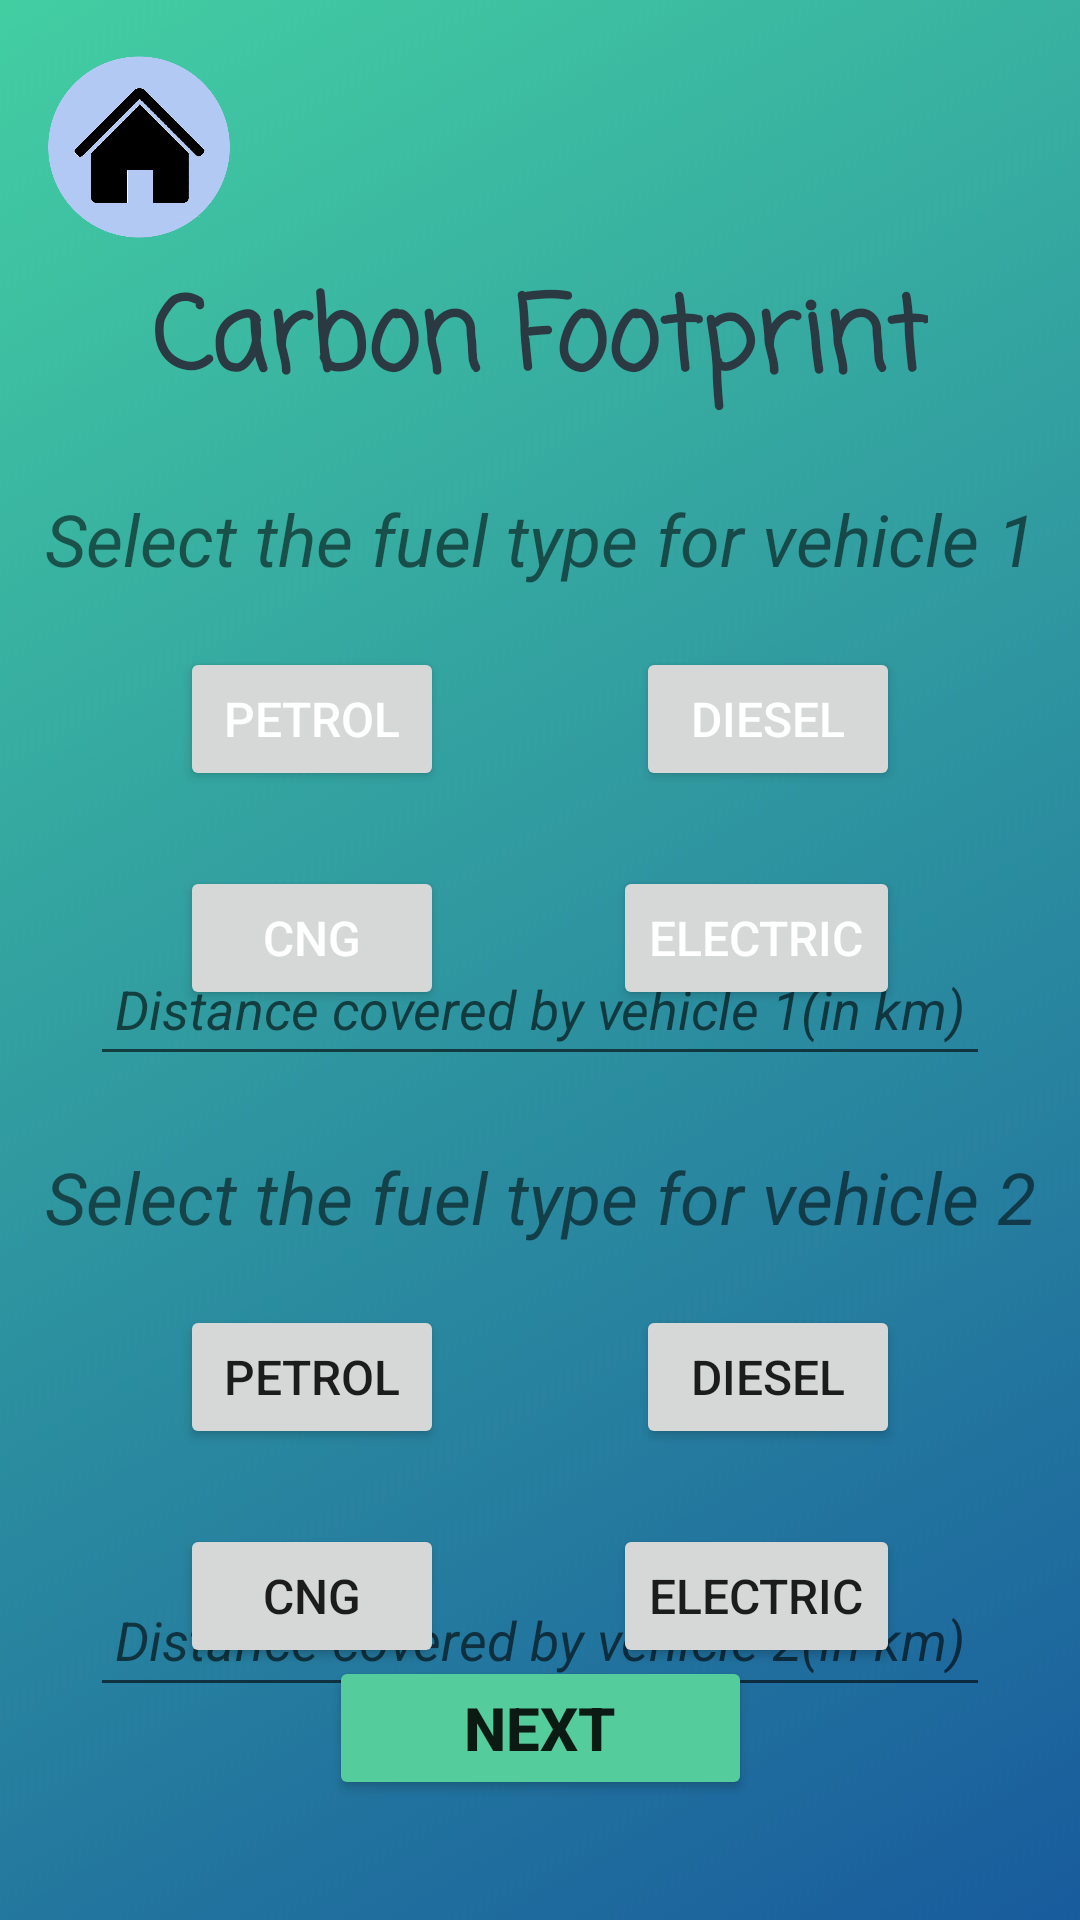

Reconstruct the res/layout file that produces this screen, plus the resources it refers to.
<!-- AndroidManifest.xml: application theme Theme.FootPrintRegulator -->
<!-- res/layout/activity_four_car.xml -->
<?xml version="1.0" encoding="utf-8"?>
<androidx.constraintlayout.widget.ConstraintLayout xmlns:android="http://schemas.android.com/apk/res/android"
    xmlns:app="http://schemas.android.com/apk/res-auto"
    xmlns:tools="http://schemas.android.com/tools"
    android:layout_width="match_parent"
    android:layout_height="match_parent"
    tools:context=".FourCar">

    <ImageView
        android:id="@+id/imageView16"
        android:layout_width="wrap_content"
        android:layout_height="wrap_content"
        android:scaleType="centerCrop"
        app:srcCompat="@drawable/bgfp1"
        tools:layout_editor_absoluteX="0dp"
        tools:layout_editor_absoluteY="0dp" />

    <ImageButton
        android:id="@+id/imageButton12"
        android:layout_width="93dp"
        android:layout_height="98dp"
        android:background="#00FFFFFF"
        android:scaleType="centerCrop"
        app:layout_constraintStart_toStartOf="parent"
        app:layout_constraintTop_toTopOf="parent"
        app:srcCompat="@drawable/home_button" />

    <TextView
        android:id="@+id/textView32"
        android:layout_width="wrap_content"
        android:layout_height="wrap_content"
        android:fontFamily="casual"
        android:text="Carbon Footprint"
        android:textColor="#2B3A42"
        android:textSize="34sp"
        android:textStyle="bold"
        app:layout_constraintBottom_toBottomOf="parent"
        app:layout_constraintEnd_toEndOf="parent"
        app:layout_constraintStart_toStartOf="parent"
        app:layout_constraintTop_toTopOf="@+id/imageView16"
        app:layout_constraintVertical_bias="0.15" />

    <TextView
        android:id="@+id/textView33"
        android:layout_width="wrap_content"
        android:layout_height="wrap_content"
        android:text="Select the fuel type for vehicle 1"
        android:textSize="24sp"
        android:textStyle="italic"
        app:layout_constraintBottom_toBottomOf="parent"
        app:layout_constraintEnd_toEndOf="parent"
        app:layout_constraintStart_toStartOf="parent"
        app:layout_constraintTop_toBottomOf="@+id/textView32"
        app:layout_constraintVertical_bias="0.05" />

    <Button
        android:id="@+id/button42"
        android:layout_width="wrap_content"
        android:layout_height="wrap_content"
        android:layout_marginStart="60dp"
        android:layout_marginTop="20dp"
        android:text="PETROL"
        android:textColor="#FFFFFF"
        android:textSize="16sp"
        app:layout_constraintStart_toStartOf="parent"
        app:layout_constraintTop_toBottomOf="@+id/textView33" />

    <Button
        android:id="@+id/button43"
        android:layout_width="wrap_content"
        android:layout_height="wrap_content"
        android:layout_marginTop="20dp"
        android:layout_marginEnd="60dp"
        android:text="DIESEL"
        android:textColor="#FFFFFF"
        android:textSize="16sp"
        app:layout_constraintEnd_toEndOf="parent"
        app:layout_constraintTop_toBottomOf="@+id/textView33" />

    <Button
        android:id="@+id/button44"
        android:layout_width="wrap_content"
        android:layout_height="wrap_content"
        android:layout_marginStart="60dp"
        android:layout_marginTop="25dp"
        android:text="CNG"
        android:textColor="#FFFFFF"
        android:textSize="16sp"
        app:layout_constraintStart_toStartOf="parent"
        app:layout_constraintTop_toBottomOf="@+id/button42" />

    <Button
        android:id="@+id/button45"
        android:layout_width="wrap_content"
        android:layout_height="wrap_content"
        android:layout_marginTop="25dp"
        android:layout_marginEnd="60dp"
        android:text="Electric"
        android:textColor="#FFFFFF"
        android:textSize="16sp"
        app:layout_constraintEnd_toEndOf="parent"
        app:layout_constraintTop_toBottomOf="@+id/button43" />

    <EditText
        android:id="@+id/editTextNumber9"
        android:layout_width="300dp"
        android:layout_height="wrap_content"
        android:ems="10"
        android:hint="Distance covered by vehicle 1(in km)"
        android:inputType="number"
        android:minHeight="48dp"
        android:textAlignment="center"
        android:textStyle="italic"
        app:layout_constraintBottom_toBottomOf="@+id/imageView16"
        app:layout_constraintEnd_toEndOf="parent"
        app:layout_constraintStart_toStartOf="parent"
        app:layout_constraintTop_toBottomOf="@+id/textView33"
        app:layout_constraintVertical_bias="0.29000002" />

    <TextView
        android:id="@+id/textView37"
        android:layout_width="wrap_content"
        android:layout_height="wrap_content"
        android:layout_marginTop="24dp"
        android:text="Select the fuel type for vehicle 2"
        android:textSize="24sp"
        android:textStyle="italic"
        app:layout_constraintEnd_toEndOf="parent"
        app:layout_constraintStart_toStartOf="parent"
        app:layout_constraintTop_toBottomOf="@+id/editTextNumber9" />

    <Button
        android:id="@+id/button55"
        android:layout_width="wrap_content"
        android:layout_height="wrap_content"
        android:layout_marginStart="60dp"
        android:layout_marginTop="20dp"
        android:text="PETROL"
        android:textSize="16sp"
        app:layout_constraintStart_toStartOf="parent"
        app:layout_constraintTop_toBottomOf="@+id/textView37" />

    <Button
        android:id="@+id/button56"
        android:layout_width="wrap_content"
        android:layout_height="wrap_content"
        android:layout_marginStart="60dp"
        android:layout_marginTop="25dp"
        android:text="CNG"
        android:textSize="16sp"
        app:layout_constraintStart_toStartOf="parent"
        app:layout_constraintTop_toBottomOf="@+id/button55" />

    <Button
        android:id="@+id/button57"
        android:layout_width="wrap_content"
        android:layout_height="wrap_content"
        android:layout_marginTop="20dp"
        android:layout_marginEnd="60dp"
        android:text="DIESEL"
        android:textSize="16sp"
        app:layout_constraintEnd_toEndOf="parent"
        app:layout_constraintTop_toBottomOf="@+id/textView37" />

    <Button
        android:id="@+id/button58"
        android:layout_width="wrap_content"
        android:layout_height="wrap_content"
        android:layout_marginTop="25dp"
        android:layout_marginEnd="60dp"
        android:text="Electric"
        android:textSize="16sp"
        app:layout_constraintEnd_toEndOf="parent"
        app:layout_constraintTop_toBottomOf="@+id/button57" />

    <EditText
        android:id="@+id/editTextNumber11"
        android:layout_width="300dp"
        android:layout_height="wrap_content"
        android:ems="10"
        android:hint="Distance covered by vehicle 2(in km)"
        android:inputType="number"
        android:minHeight="48dp"
        android:textAlignment="center"
        android:textStyle="italic"
        app:layout_constraintBottom_toBottomOf="@+id/imageView16"
        app:layout_constraintEnd_toEndOf="parent"
        app:layout_constraintStart_toStartOf="parent"
        app:layout_constraintTop_toBottomOf="@+id/textView37"
        app:layout_constraintVertical_bias="0.60" />

    <Button
        android:id="@+id/button59"
        android:layout_width="141dp"
        android:layout_height="48dp"
        android:layout_marginBottom="40dp"
        android:backgroundTint="#55CC9C"
        android:text="NEXT"
        android:textSize="20sp"
        android:textStyle="bold"
        app:layout_constraintBottom_toBottomOf="parent"
        app:layout_constraintEnd_toEndOf="parent"
        app:layout_constraintStart_toStartOf="parent" />
</androidx.constraintlayout.widget.ConstraintLayout>
<!-- resources referenced by this layout -->
<resources>
  <!-- drawable bgfp1: jpg bitmap (drawable, 62096 bytes) -->
  <!-- drawable home_button: png bitmap (drawable, 81022 bytes) -->
  <style name="Theme.FootPrintRegulator" parent="Theme.MaterialComponents.DayNight.DarkActionBar">
          
          <item name="colorPrimary">@color/purple_500</item>
          <item name="colorPrimaryVariant">@color/purple_700</item>
          <item name="colorOnPrimary">@color/white</item>
          
          <item name="colorSecondary">@color/teal_200</item>
          <item name="colorSecondaryVariant">@color/teal_700</item>
          <item name="colorOnSecondary">@color/black</item>
          
          <item name="android:statusBarColor" tools:targetApi="l">?attr/colorPrimaryVariant</item>
          
      </style>
  <!-- not gathered from this repository: default colours our renderer supplied (Android Studio template values) -->
  <color name="purple_500">#FF6200EE</color>
  <color name="purple_700">#FF3700B3</color>
  <color name="teal_200">#FF03DAC5</color>
  <color name="teal_700">#FF018786</color>
  <color name="black">#FF000000</color>
  <color name="white">#FFFFFFFF</color>
</resources>
